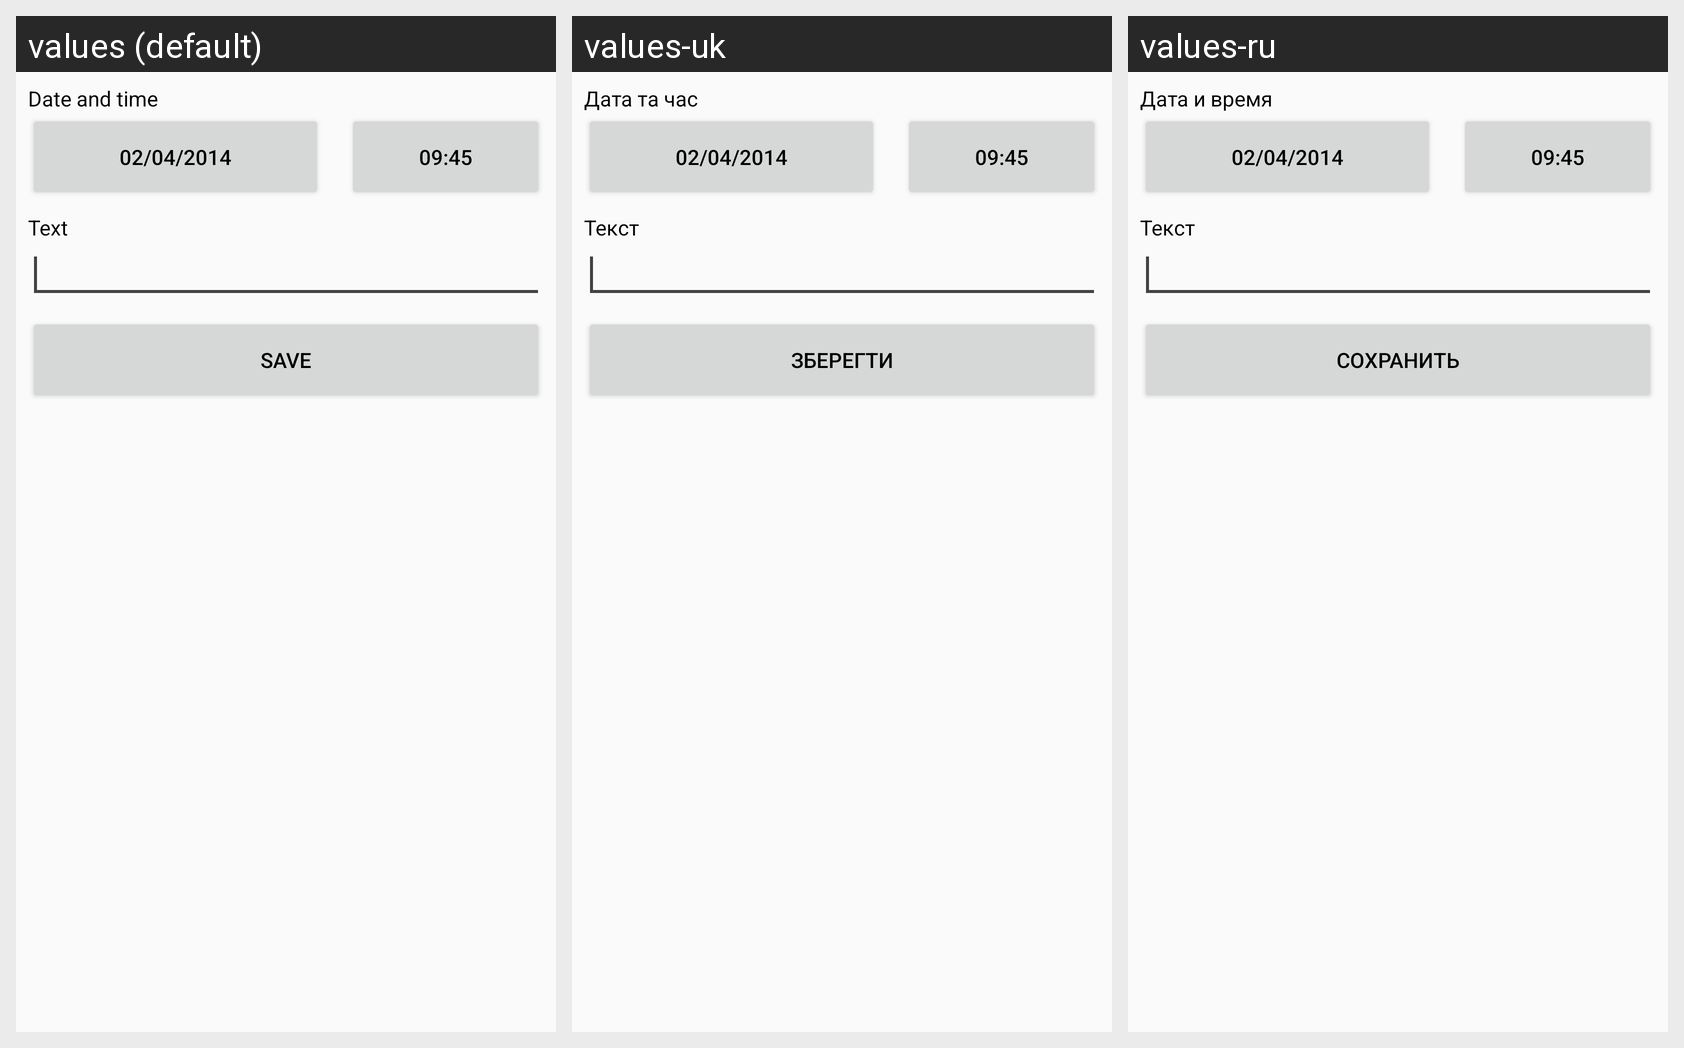

For this localized Android screen grid, give each drawn string resource with its value in every locale shown.
Android screen res/layout/activity_editor_note.xml rendered under 3 locales, left to right: values (default), values-uk, values-ru. Device: Nexus 5 (rendered at 1080×1920; each locale shown at half size, 540×960, under a caption strip naming it); theme Theme.Diacomp.
Strings drawn on this screen, with the default value and each locale's value (text and hints the layout hard-codes, and strings that could not be matched under every locale, appear in the picture but are not listed):

editor_common_field_time
  values: Date and time
  values-uk: Дата та час
  values-ru: Дата и время

editor_common_stub_date
  values: 02/04/2014
  values-uk: 02/04/2014  [not translated; the default value is used]
  values-ru: 02/04/2014  [not translated; the default value is used]

editor_common_stub_time
  values: 09:45
  values-uk: 09:45  [not translated; the default value is used]
  values-ru: 09:45  [not translated; the default value is used]

editor_note_field_text
  values: Text
  values-uk: Текст
  values-ru: Текст

editor_common_save
  values: Save
  values-uk: Зберегти
  values-ru: Сохранить
